Dataset: data (GitHub, taiyou-sun/SEM-study). Classes: anomaly, normal.

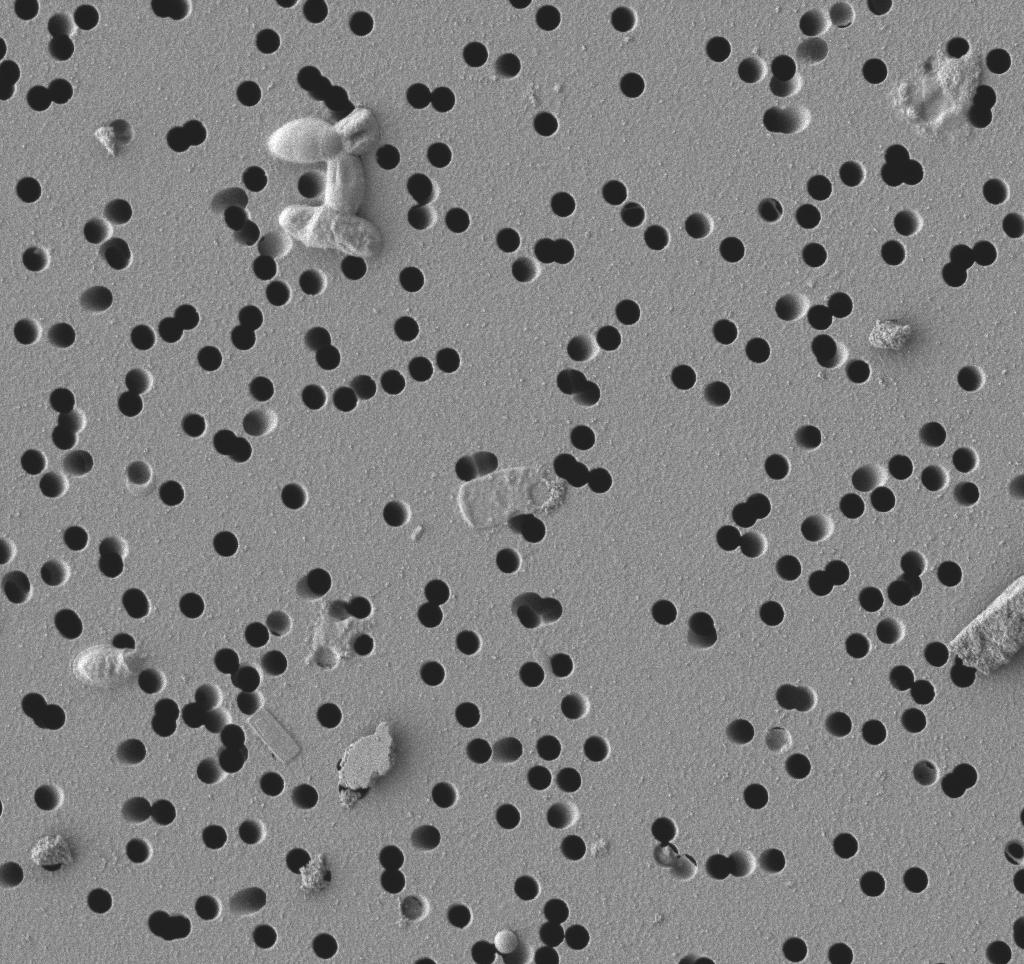
Label: anomaly

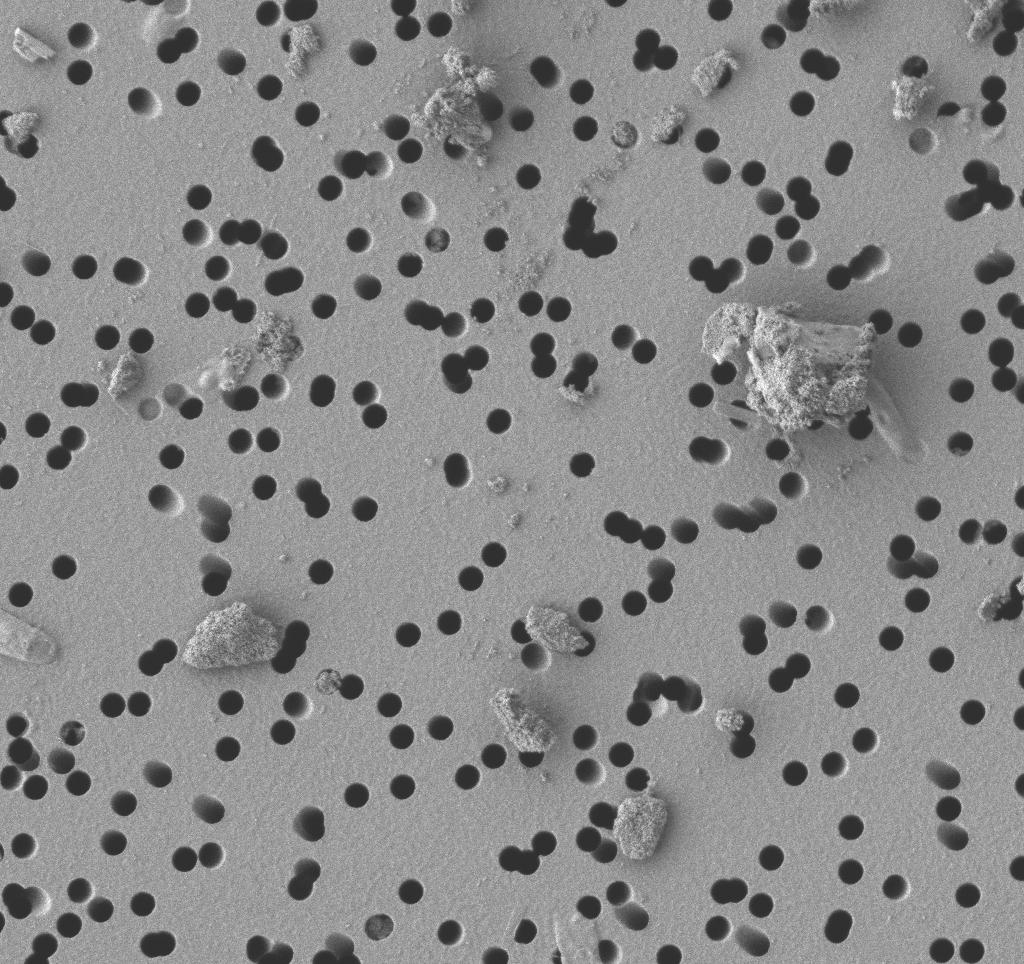
Label: anomaly

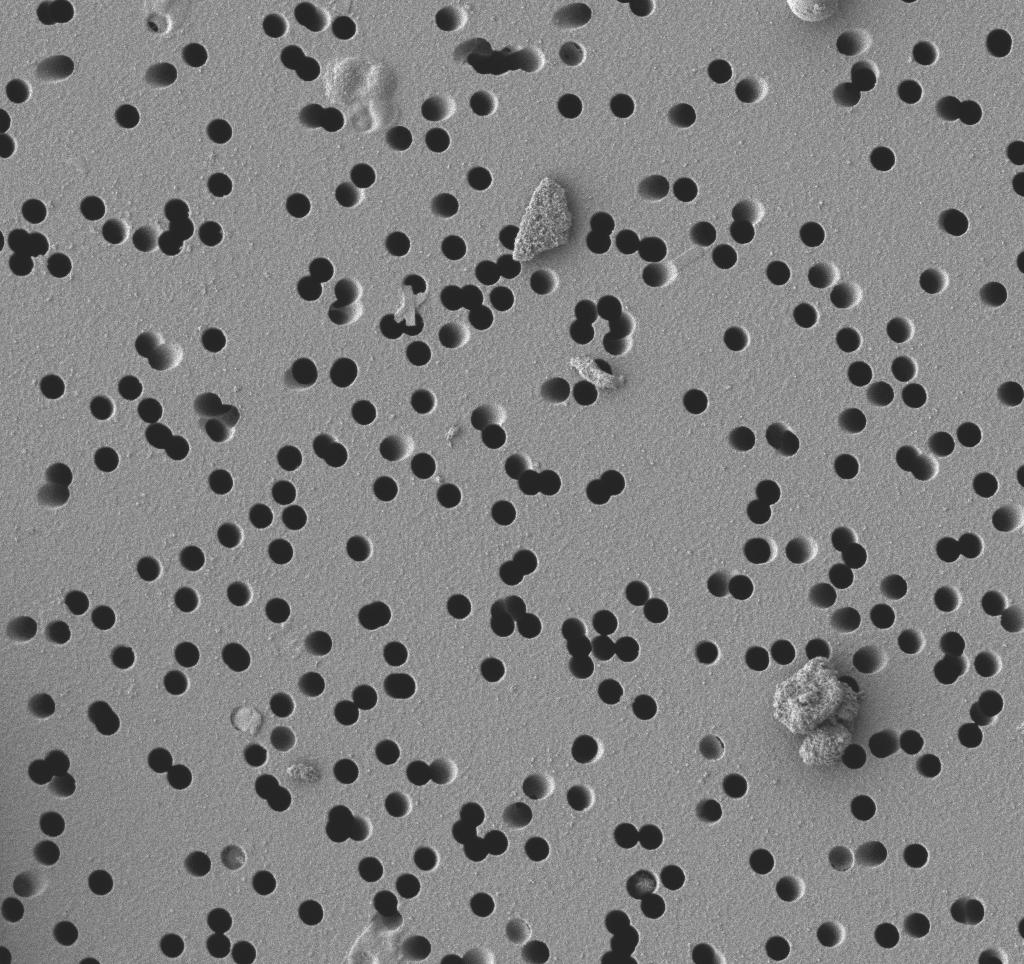
Label: anomaly

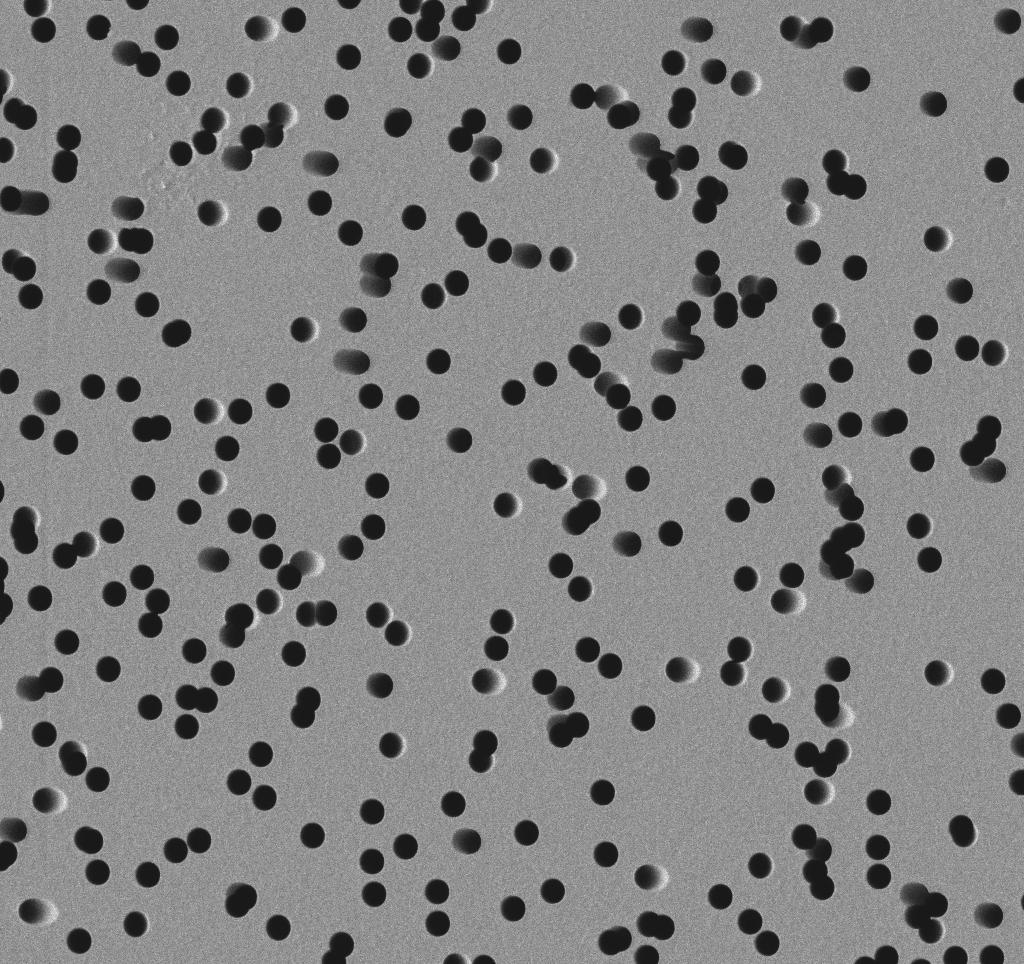
Label: normal

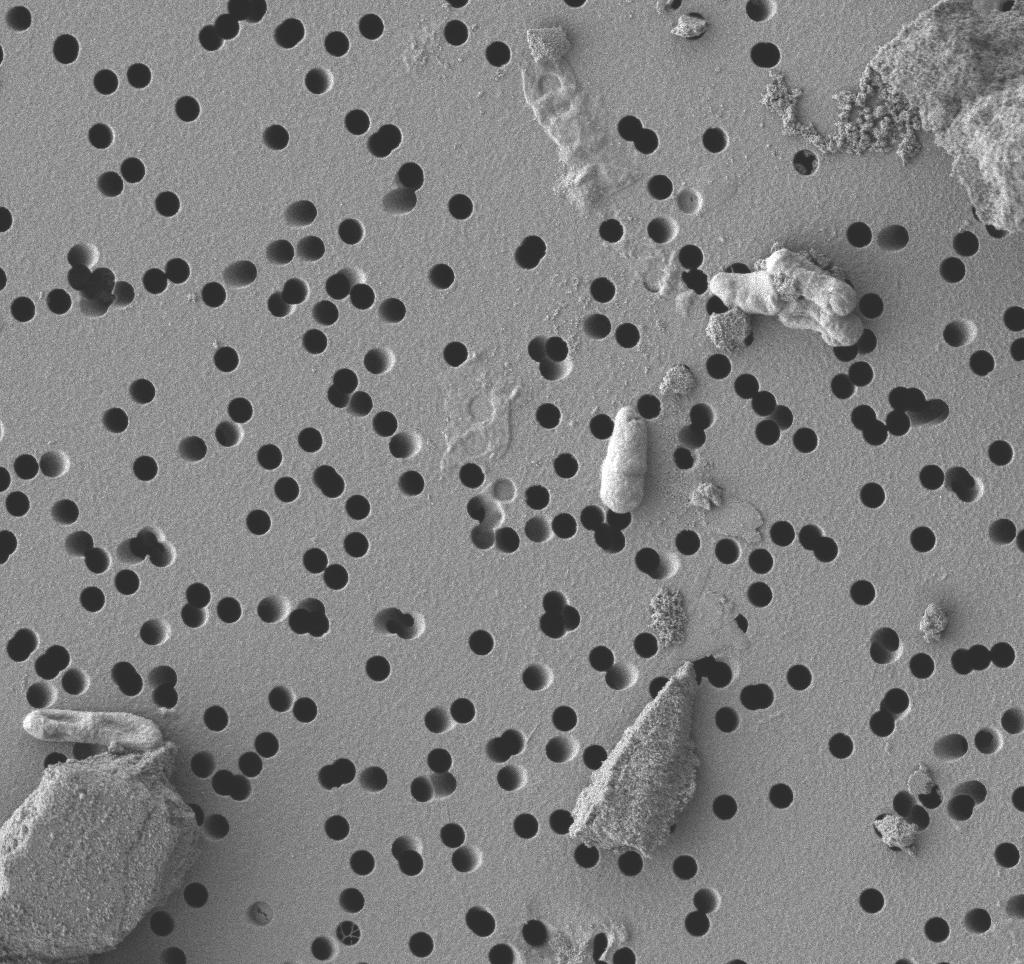
Label: anomaly

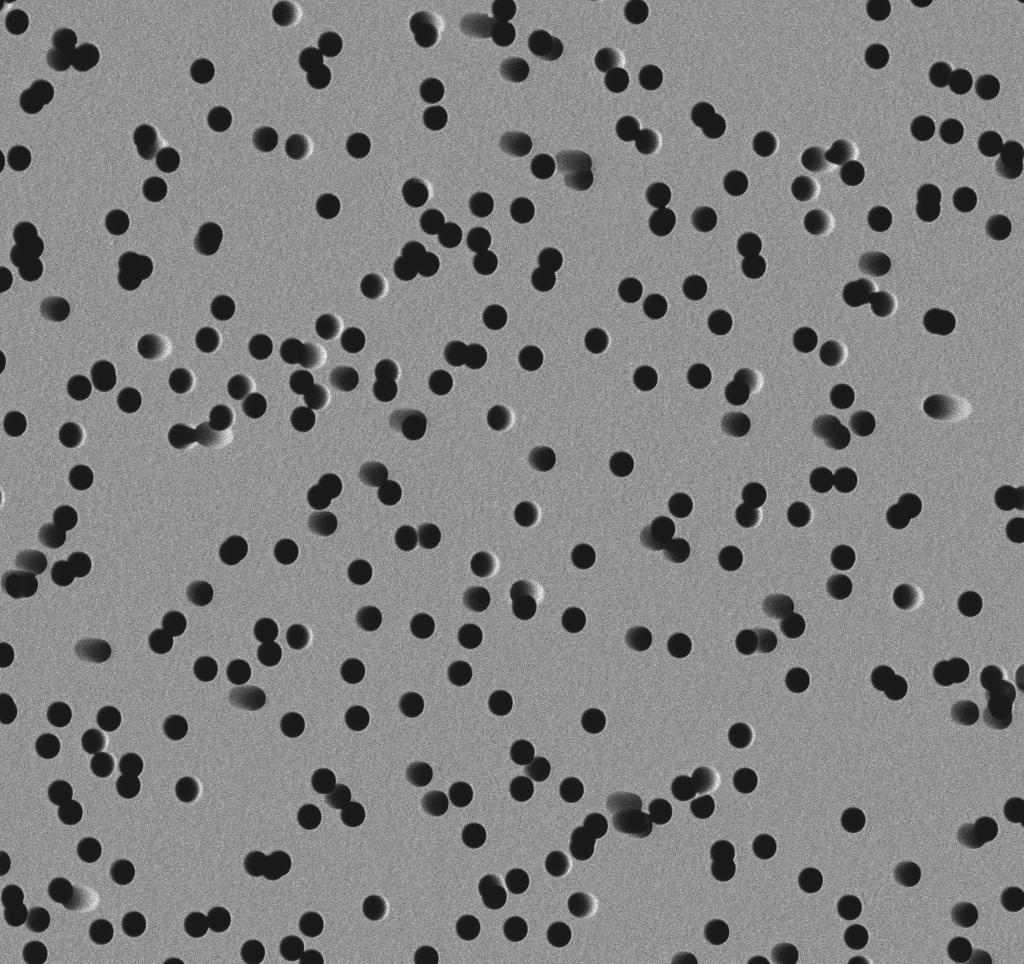
Label: normal
